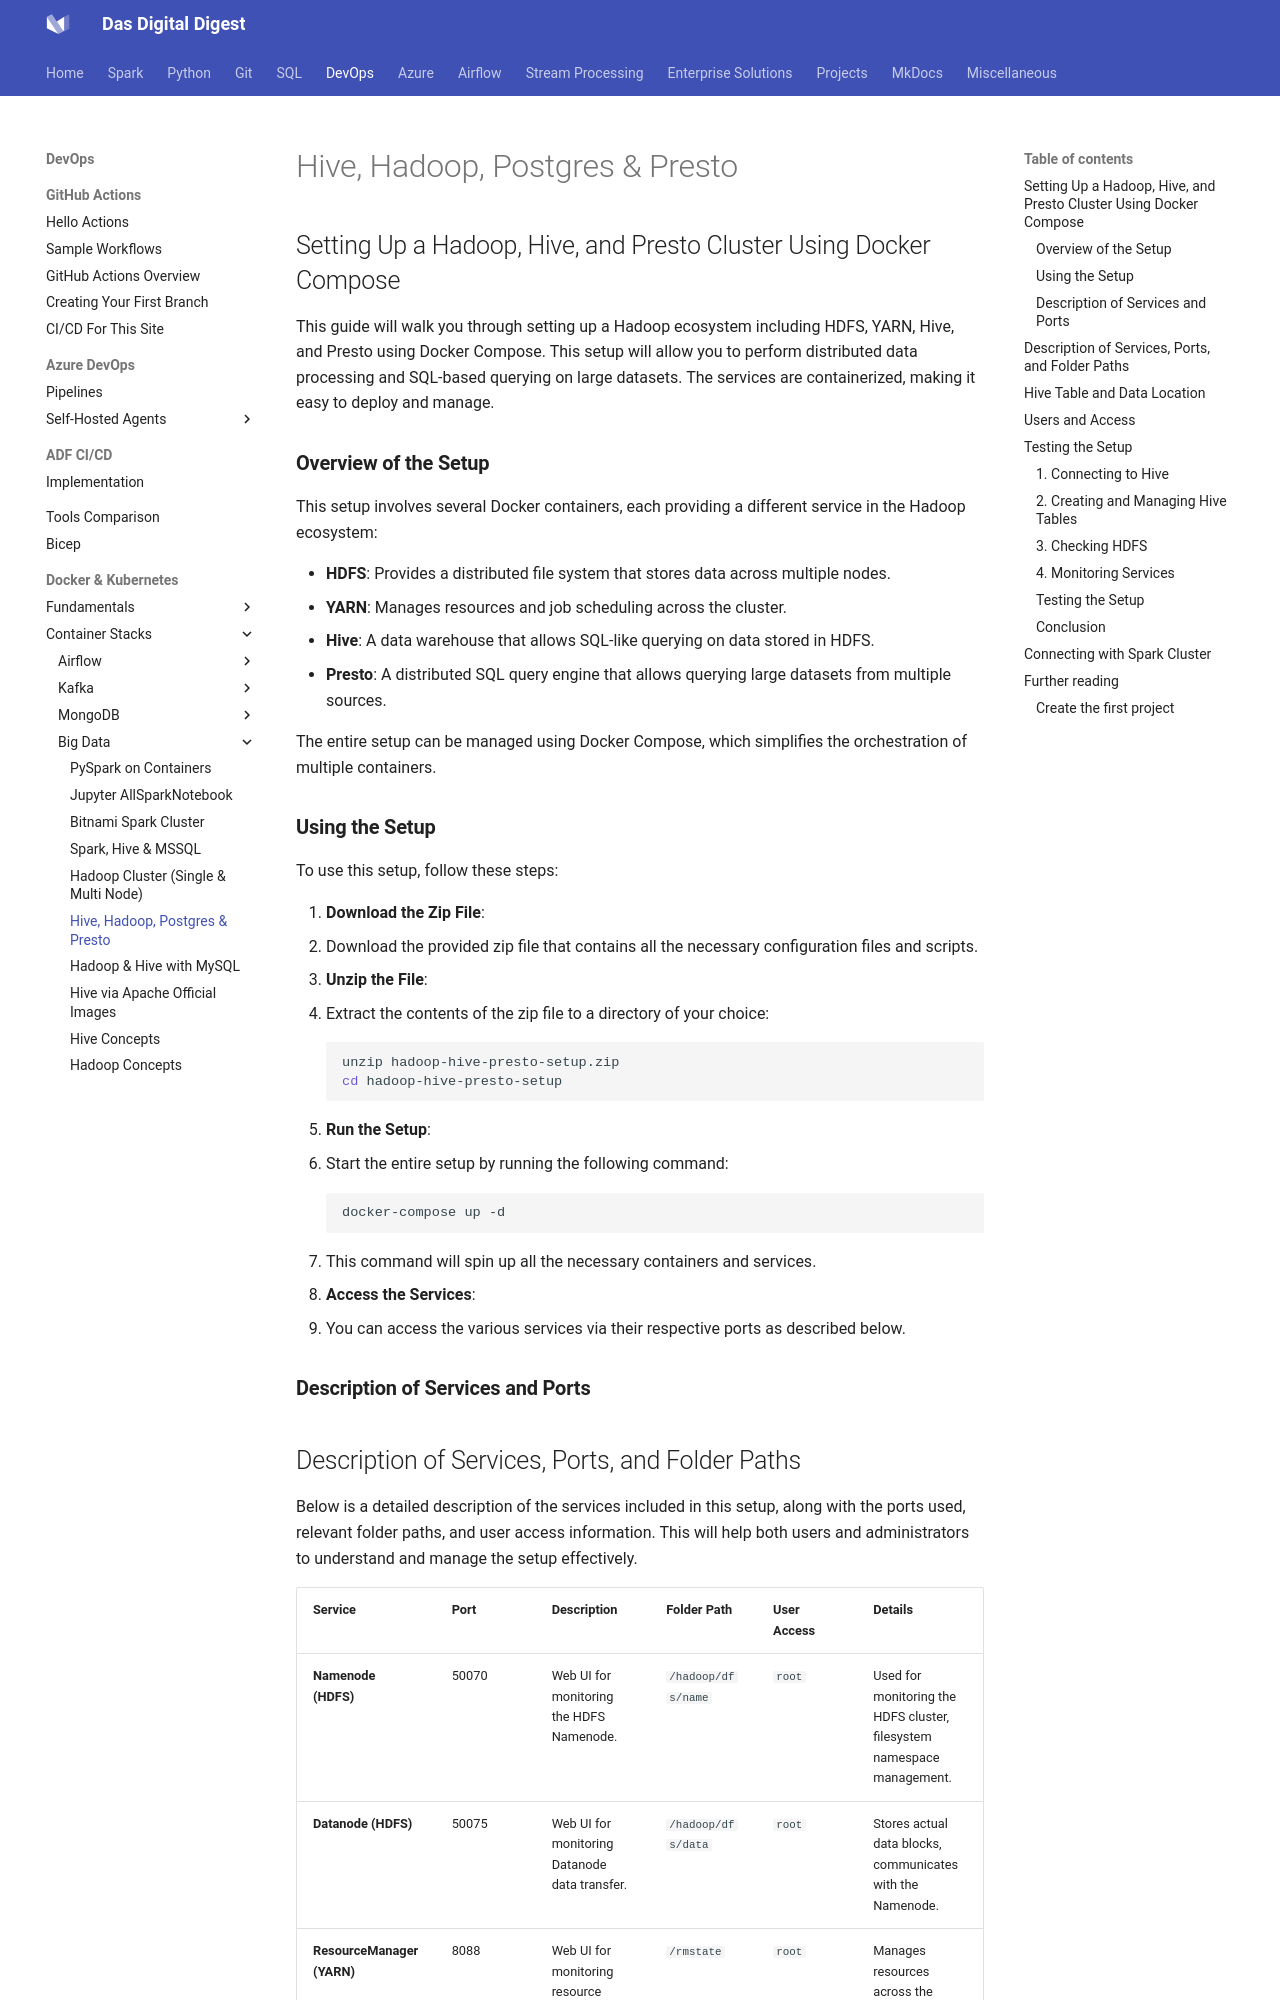

repository: dwdas9/home · page: DevOps/Docker/ContainerStacks/BigDataStack/4.6_Hive_Hadooop_Postgres_Presto.html · generator: mkdocs


## Setting Up a Hadoop, Hive, and Presto Cluster Using Docker Compose

This guide will walk you through setting up a Hadoop ecosystem including HDFS, YARN, Hive, and Presto using Docker Compose. This setup will allow you to perform distributed data processing and SQL-based querying on large datasets. The services are containerized, making it easy to deploy and manage.

### **Overview of the Setup**

This setup involves several Docker containers, each providing a different service in the Hadoop ecosystem:

- **HDFS**: Provides a distributed file system that stores data across multiple nodes.
- **YARN**: Manages resources and job scheduling across the cluster.
- **Hive**: A data warehouse that allows SQL-like querying on data stored in HDFS.
- **Presto**: A distributed SQL query engine that allows querying large datasets from multiple sources.

The entire setup can be managed using Docker Compose, which simplifies the orchestration of multiple containers.

### **Using the Setup**

To use this setup, follow these steps:

1. **Download the Zip File**: 
   - Download the provided zip file that contains all the necessary configuration files and scripts.

2. **Unzip the File**: 
   - Extract the contents of the zip file to a directory of your choice:
     ```bash
     unzip hadoop-hive-presto-setup.zip
     cd hadoop-hive-presto-setup
     ```

3. **Run the Setup**: 
   - Start the entire setup by running the following command:
     ```bash
     docker-compose up -d
     ```
   - This command will spin up all the necessary containers and services.

4. **Access the Services**:
   - You can access the various services via their respective ports as described below.

### **Description of Services and Ports**
